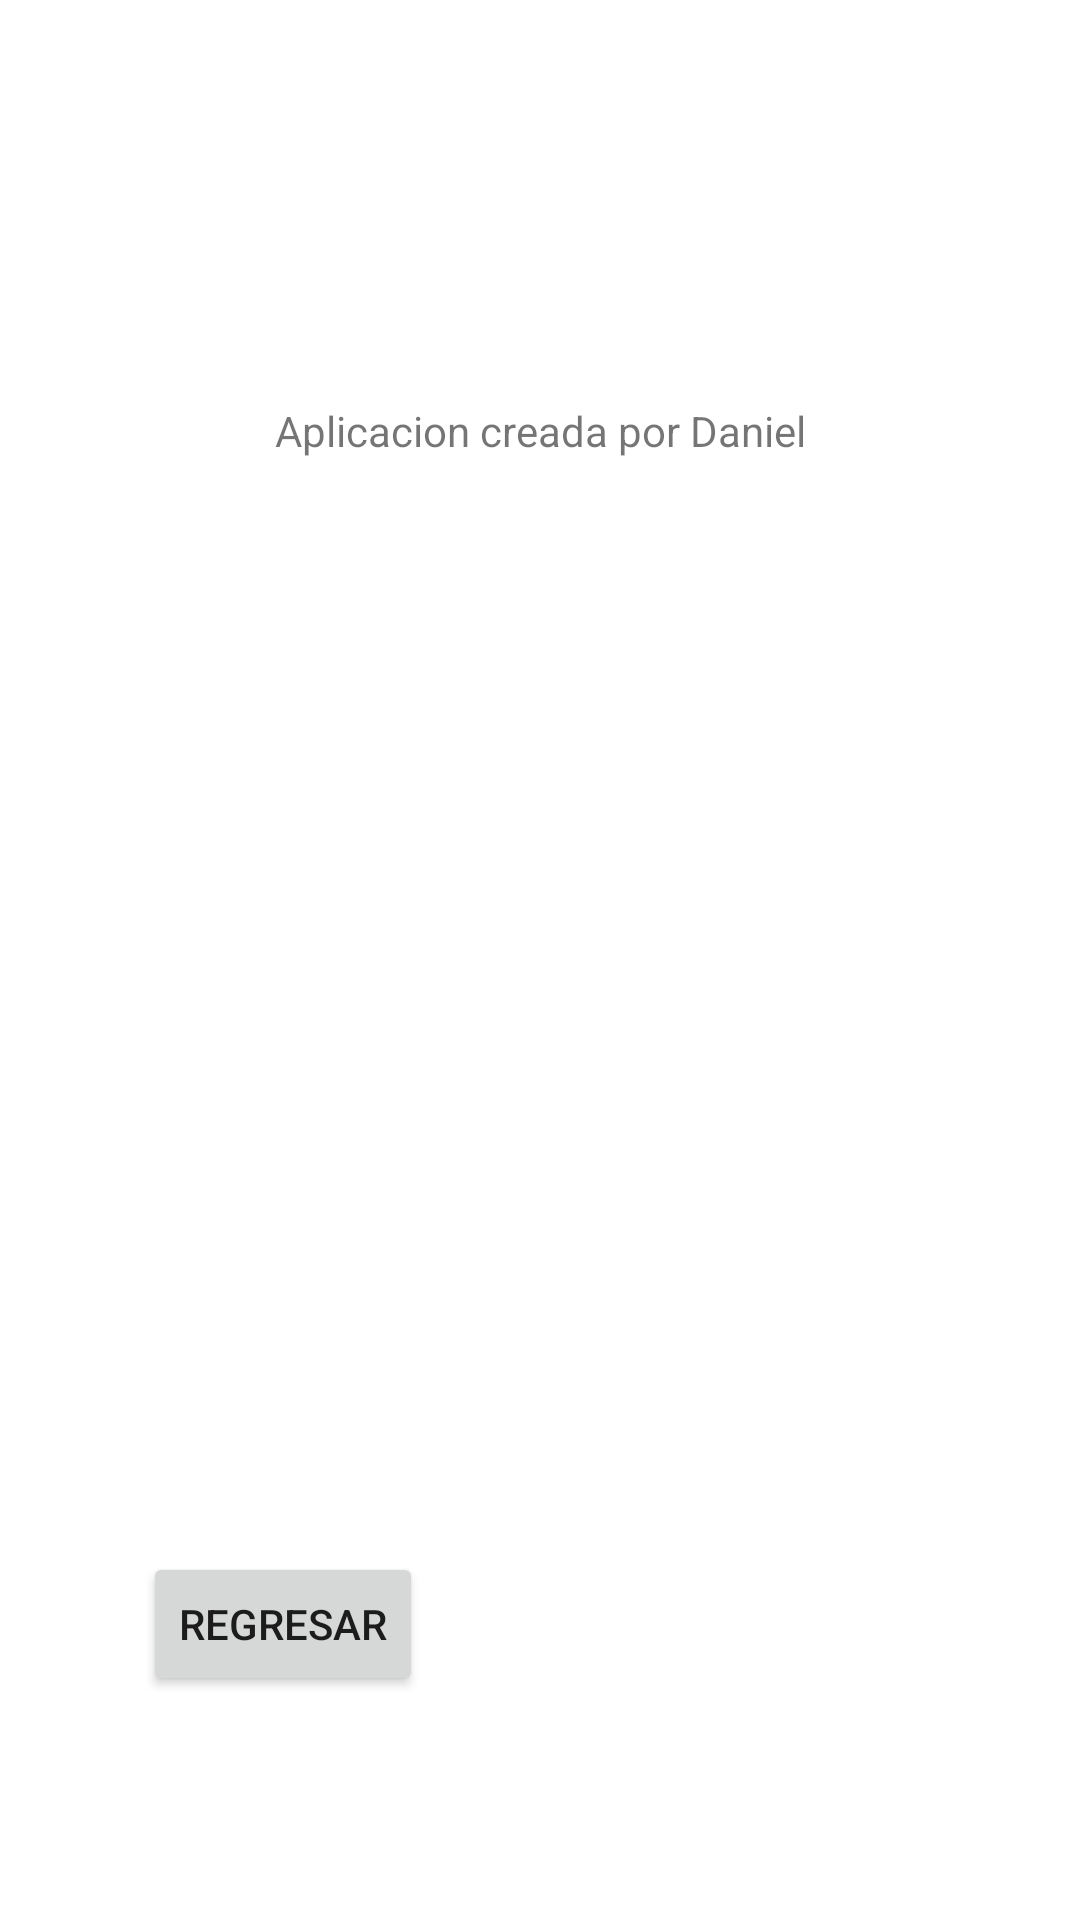

Layout XML and referenced resources for this Android screen:
<!-- AndroidManifest.xml: application theme Theme.PruevaRepositorio -->
<!-- res/layout/activity_2.xml -->
<?xml version="1.0" encoding="utf-8"?>
<androidx.constraintlayout.widget.ConstraintLayout xmlns:android="http://schemas.android.com/apk/res/android"
    xmlns:app="http://schemas.android.com/apk/res-auto"
    xmlns:tools="http://schemas.android.com/tools"
    android:layout_width="match_parent"
    android:layout_height="match_parent"
    tools:context=".Activity2">

    <Button
        android:id="@+id/button"
        android:layout_width="wrap_content"
        android:layout_height="wrap_content"
        android:onClick="retornar"
        android:text="Regresar"
        app:layout_constraintBottom_toBottomOf="parent"
        app:layout_constraintEnd_toEndOf="parent"
        app:layout_constraintHorizontal_bias="0.179"
        app:layout_constraintStart_toStartOf="parent"
        app:layout_constraintTop_toTopOf="parent"
        app:layout_constraintVertical_bias="0.874" />

    <TextView
        android:id="@+id/textView"
        android:layout_width="wrap_content"
        android:layout_height="wrap_content"
        android:text="Aplicacion creada por Daniel"
        app:layout_constraintBottom_toBottomOf="parent"
        app:layout_constraintEnd_toEndOf="parent"
        app:layout_constraintStart_toStartOf="parent"
        app:layout_constraintTop_toTopOf="parent"
        app:layout_constraintVertical_bias="0.216" />
</androidx.constraintlayout.widget.ConstraintLayout>
<!-- resources referenced by this layout -->
<resources>
  <style name="Theme.PruevaRepositorio" parent="Theme.MaterialComponents.DayNight.DarkActionBar">
          
          <item name="colorPrimary">@color/purple_500</item>
          <item name="colorPrimaryVariant">@color/purple_700</item>
          <item name="colorOnPrimary">@color/white</item>
          
          <item name="colorSecondary">@color/teal_200</item>
          <item name="colorSecondaryVariant">@color/teal_700</item>
          <item name="colorOnSecondary">@color/black</item>
          
          <item name="android:statusBarColor" tools:targetApi="l">?attr/colorPrimaryVariant</item>
          
      </style>
  <!-- not gathered from this repository: default colours our renderer supplied (Android Studio template values) -->
  <color name="purple_500">#FF6200EE</color>
  <color name="purple_700">#FF3700B3</color>
  <color name="teal_200">#FF03DAC5</color>
  <color name="teal_700">#FF018786</color>
  <color name="black">#FF000000</color>
  <color name="white">#FFFFFFFF</color>
</resources>
